Run: headless pygame with SDL's dummy video driver; simulated clock (each Clock.tick advances the game by its frame time, no real sleeping); random seed 0; keys injected as events and as key.get_pressed() state; mouse plan: one left click at the window centre at the start of phase 2, then a move to the lower-right quarter at the start of phase 3.
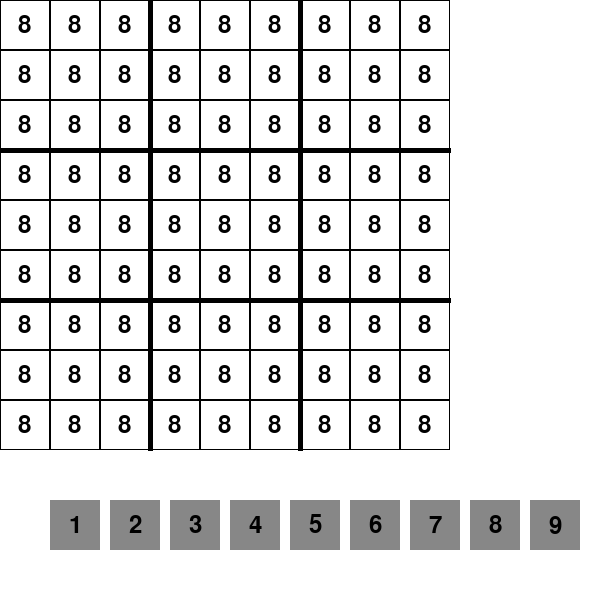
Frame 1 of 4 · flips 1–60 · no input
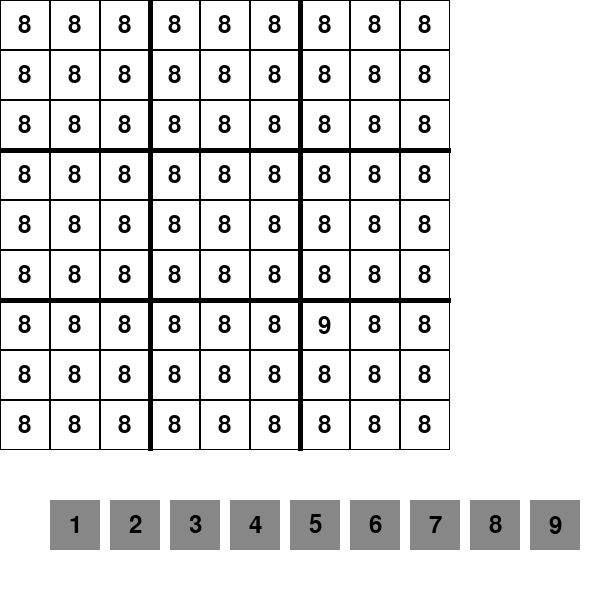
Frame 2 of 4 · flips 61–180 · clicked the window centre · tapped SPACE, RETURN · held RIGHT (→), D
Frame 3 of 4 · flips 181–300 · moved the mouse to the lower-right quarter · held DOWN (↓), S · screen unchanged from frame 2, image omitted
Frame 4 of 4 · flips 301–420 · held LEFT (←), A, UP (↑), W · screen unchanged from frame 3, image omitted

The pygame program that drew these frames:

import pygame

# Initialize Pygame
pygame.init()

# Set the window size
window_size = (600, 600)

# Create the window
screen = pygame.display.set_mode(window_size)

# Set the background color
bg_color = (255, 255, 255)

# Set the cell size
cell_size = 50

# Set the font for the numbers
font = pygame.font.Font(None, 36)

# Set the margin between cells
margin = 0

# Set the line width for the grid
line_width = 1

# Set the line width for the thick grid lines
thick_line_width = 3

# Set the grid color
grid_color = (0, 0, 0)

# Set the color of the numbers
number_color = (0, 0, 0)

# Set the color of the center marks
center_mark_color = (0, 0, 255)

# Set the color of the corner marks
corner_mark_color = (255, 0, 0)

# Set the size of the center marks
center_mark_size = 15

# Set the size of the corner marks
corner_mark_size = 10

# Set the button size
button_size = (50, 50)

# Set the button colors
button_color = (135, 135, 135)
selected_button_color = (200, 200, 200)

# Set the button value text colors
button_text_color = (0, 0, 0)
selected_button_text_color = (255, 255, 255)

# Set the value for each button
button_values = [1, 2, 3, 4, 5, 6, 7, 8, 9]

# Set the starting x and y coordinates for the buttons
button_x = 50
button_y = 9 * (cell_size + margin) + 50

# Set the initial grid
grid = [
    [0, 0, 0, 0, 0, 0, 0, 0, 0],
    [0, 0, 0, 0, 0, 0, 0, 0, 0],
    [0, 0, 0, 0, 0, 0, 0, 0, 0],
    [0, 0, 0, 0, 0, 0, 0, 0, 0],
    [0, 0, 0, 0, 0, 0, 0, 0, 0],
    [0, 0, 0, 0, 0, 0, 0, 0, 0],
    [0, 0, 0, 0, 0, 0, 0, 0, 0],
    [0, 0, 0, 0, 0, 0, 0, 0, 0],
    [0, 0, 0, 0, 0, 0, 0, 0, 0],
]


def update_cell(x, y, value):
    """Updates the value of the cell at (x, y) with the given value."""
    grid[x][y] = value


class Cell:
    def __init__(
        self,
        r,
        c,
        width=cell_size,
        height=cell_size,
        kind=None,
        value=None,
        selected=False,
    ):
        self.r = r
        self.c = c
        self.x = (c - 1) * (cell_size + margin) + margin
        self.y = (r - 1) * (cell_size + margin) + margin
        self.width = width
        self.height = height
        self.kind = kind
        # self.value = value
        self.value = 8
        self.selected = False

    def draw(self, surface):
        # Draw the cell outline
        pygame.draw.rect(
            surface,
            grid_color,
            (self.x, self.y, self.width, self.height),
            line_width,
        )

        # Draw the number if necessary
        if self.value != None:
            # Render the text
            text = font.render(str(self.value), True, number_color)
            # Calculate the position of the text
            text_x = self.x + (self.width - text.get_width()) / 2
            text_y = self.y + (self.height - text.get_height()) / 2
            # Draw the text
            screen.blit(text, (text_x, text_y))


# Create the buttons
buttons = []
for value in button_values:
    # Create the button
    button = pygame.Rect(button_x, button_y, button_size[0], button_size[1])
    buttons.append(button)

    # Update the x coordinate for the next button
    button_x += button_size[0] + 10

    # Set the selected button
    selected_button = None

# build an array of cells
full_grid = [
    [0, 0, 0, 0, 0, 0, 0, 0, 0],
    [0, 0, 0, 0, 0, 0, 0, 0, 0],
    [0, 0, 0, 0, 0, 0, 0, 0, 0],
    [0, 0, 0, 0, 0, 0, 0, 0, 0],
    [0, 0, 0, 0, 0, 0, 0, 0, 0],
    [0, 0, 0, 0, 0, 0, 0, 0, 0],
    [0, 0, 0, 0, 0, 0, 0, 0, 0],
    [0, 0, 0, 0, 0, 0, 0, 0, 0],
    [0, 0, 0, 0, 0, 0, 0, 0, 0],
]

for col in range(1, 10):
    for row in range(1, 10):
        full_grid[row - 1][col - 1] = Cell(col, row)


# Main game loop
running = True
while running:
    # Handle events
    for event in pygame.event.get():
        if event.type == pygame.QUIT:
            running = False
        elif event.type == pygame.MOUSEBUTTONDOWN:
            # Check if a button was clicked
            for button in buttons:
                if button.collidepoint(event.pos):
                    # Set the selected button
                    selected_button = button
                    value = str(button_values[buttons.index(button)])
                    break
            # Get the mouse position
            mouse_x, mouse_y = event.pos
            # Calculate the cell that was clicked
            cell_x = mouse_x // (cell_size + margin)
            cell_y = mouse_y // (cell_size + margin)
            if cell_x < 10 and cell_y < 10:
                print(cell_x, cell_y)
                # Update the cell with a value
                update_cell(cell_x, cell_y, 5)
                full_grid[cell_x][cell_y].value = value

    # Clear the screen
    screen.fill((0, 0, 0))

    # Draw the background
    screen.fill(bg_color)

    # Draw the grid
    # for row in range(9):
    #     for col in range(9):
    for col in range(1, 10):
        for row in range(1, 10):
            full_grid[row - 1][col - 1].draw(screen)

    # Draw the grid
    # for x in range(9):
    #     for y in range(9):
    #         # Calculate the top left position of the cell
    #         top_left_x = x * (cell_size + margin) + margin
    #         top_left_y = y * (cell_size + margin) + margin

    #         # Draw the cell outline
    #         pygame.draw.rect(
    #             screen,
    #             grid_color,
    #             (top_left_x, top_left_y, cell_size, cell_size),
    #             line_width,
    #         )

    #         # Get the value of the cell
    #         value = grid[x][y]

    #         # Draw the center marks if necessary
    #         if value == "c":
    #             for i in range(1, 10):
    #                 # Calculate the position of the mark
    #                 mark_x = top_left_x + cell_size / 2
    #                 mark_y = top_left_y + cell_size / 2
    #                 # Draw the mark
    #                 pygame.draw.circle(
    #                     screen,
    #                     center_mark_color,
    #                     (int(mark_x), int(mark_y)),
    #                     center_mark_size,
    #                 )
    #                 # Rotate the mark
    #                 mark_x, mark_y = rotate(
    #                     mark_x,
    #                     mark_y,
    #                     top_left_x + cell_size / 2,
    #                     top_left_y + cell_size / 2,
    #                     10,
    #                 )

    #         # Draw the corner marks if necessary
    #         elif value == "b":
    #             for i in range(1, 10):
    #                 # Calculate the position of the mark
    #                 mark_x, top_left_y + cell_size / 2
    #                 # Draw the mark
    #                 pygame.draw.circle(
    #                     screen,
    #                     corner_mark_color,
    #                     (int(mark_x), int(mark_y)),
    #                     corner_mark_size,
    #                 )
    #                 # Rotate the mark
    #                 mark_x, mark_y = rotate(
    #                     mark_x,
    #                     mark_y,
    #                     top_left_x + cell_size / 2,
    #                     top_left_y + cell_size / 2,
    #                     45,
    #                 )

    #         # Draw the number if necessary
    #         elif value != 0:
    #             # Render the text
    #             text = font.render(str(value), True, number_color)
    #             # Calculate the position of the text
    #             text_x = top_left_x + (cell_size - text.get_width()) / 2
    #             text_y = top_left_y + (cell_size - text.get_height()) / 2
    #             # Draw the text
    #             screen.blit(text, (text_x, text_y))

    # Draw the buttons
    for button in buttons:
        if button == selected_button:
            pygame.draw.rect(screen, selected_button_color, button)
            text_color = selected_button_text_color
        else:
            pygame.draw.rect(screen, button_color, button)
            text_color = button_text_color

        # Draw the button value text
        text_surface = font.render(
            str(button_values[buttons.index(button)]), True, text_color
        )
        text_rect = text_surface.get_rect(center=button.center)
        screen.blit(text_surface, text_rect)

    # Draw the box borders
    tic_tac_endpoints = [
        ((0, (3 * cell_size)), ((9 * cell_size), (3 * cell_size))),
        ((0, (6 * cell_size)), ((9 * cell_size), (6 * cell_size))),
        (((3 * cell_size), 0), ((3 * cell_size), (9 * cell_size))),
        (((6 * cell_size), 0), ((6 * cell_size), (9 * cell_size))),
    ]

    for end in tic_tac_endpoints:
        pygame.draw.line(
            screen,
            grid_color,
            (end[0][0], end[0][1]),
            (end[1][0], end[1][1]),
            5 * line_width,
        )

    # Update the display
    pygame.display.flip()

# Quit Pygame
pygame.quit()
